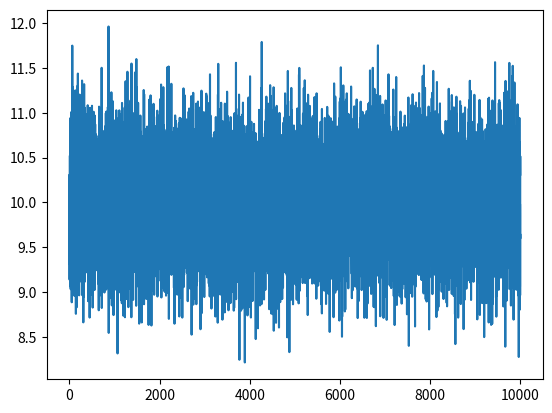

Generate this figure with matplotlib:
import numpy as np
import matplotlib.pyplot as plt

print(np.random.randint(0, 10, 50)) # Print 50 random numbers between 0 and 10

plt.plot(np.random.normal(10, 0.5, 10_000))
plt.show()